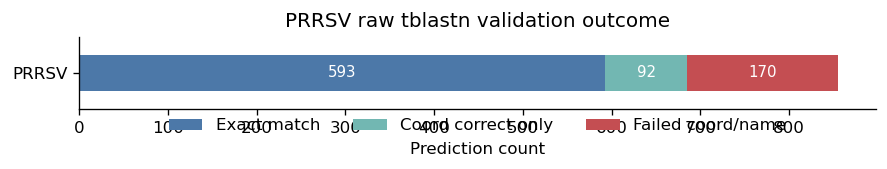

The file beside this chart, header and first rows:
virus	total_predictions	exact_match	coord_only	failed_coord_or_name	exact_pct	coord_pct	failed_pct
PRRSV	855	593	92	170	69.36	80.12	19.88
